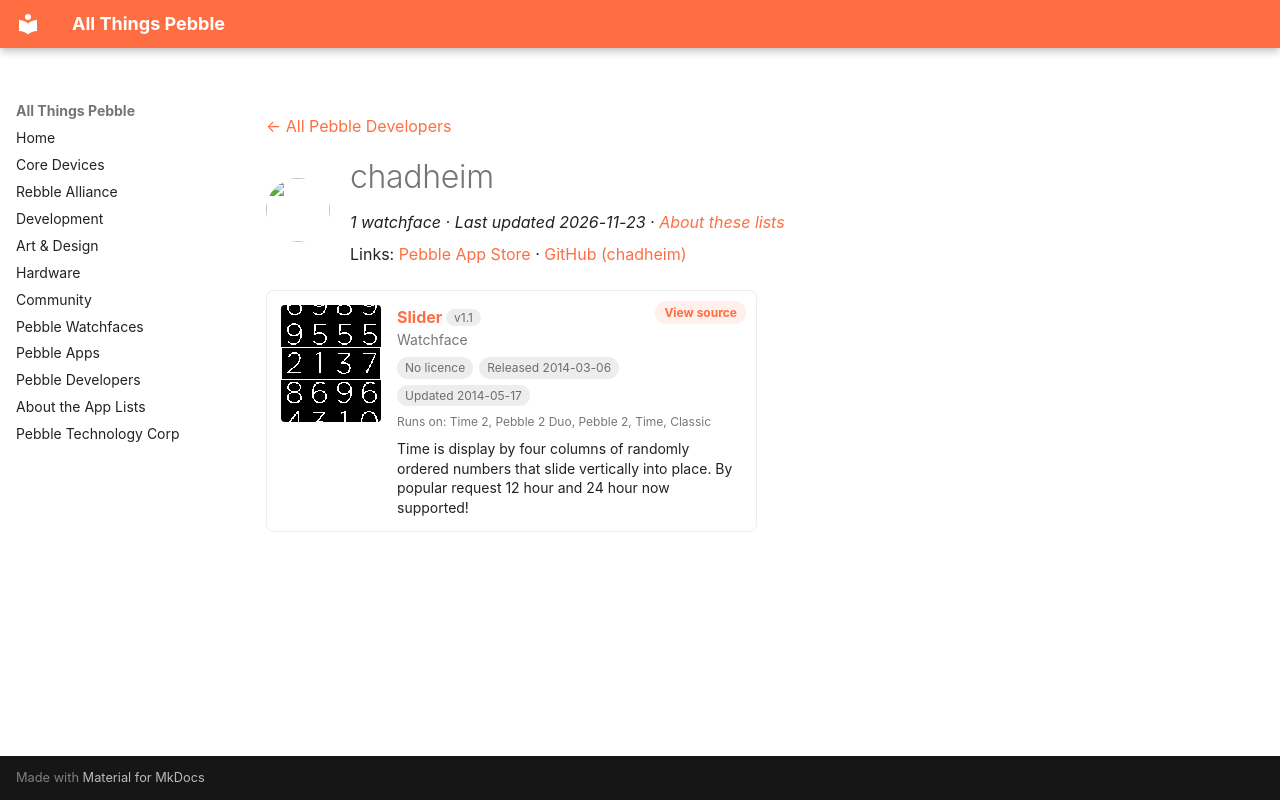

repository: saltedlolly/all-things-pebble · page: developers/chadheim.html · generator: mkdocs

---
title: "chadheim"
hide:
  - toc
---

<!-- Generated by scripts/update_app_directory.py: do not edit by hand -->
[← All Pebble Developers](../developers.md)

<div class="dev-header" markdown>
<img class="dev-avatar" src="https://github.com/chadheim.png?size=128" alt="" width="64" height="64" loading="lazy" onerror="this.remove()">
<div class="dev-intro" markdown>

# chadheim

*1 watchface · Last updated 2026-11-23 · [About these lists](../about-app-lists.md)*

Links: [Pebble App Store](https://apps.repebble.com/apps/dev/chadheim_52f7ec2a777f7e7c3500051d) · [GitHub (chadheim)](https://github.com/chadheim)

</div>
</div>

<div class="app-grid dev-apps" data-search-exclude>
<div class="app-card" data-type="watchface" data-title="slider" data-released="2014-03-06" data-updated="2014-05-17">
<a class="app-shot" href="https://apps.repebble.com/5317ee5d0a7773bbe100023f" data-search-exclude><img src="../images/apps/5317ee5d0a7773bbe100023f.png" alt="Slider" loading="lazy"></a>
<div class="app-info">
<h2 class="app-name" id="app-5317ee5d0a7773bbe100023f"><a href="https://apps.repebble.com/5317ee5d0a7773bbe100023f">Slider</a> <span class="app-version" title="Latest version" data-search-exclude>v1.1</span></h2>
<a class="app-source" href="https://github.com/chadheim/pebble-watchface-slider" title="Source code" data-search-exclude>View source</a>
<div class="app-dev">Watchface</div>
<div class="app-tags" data-search-exclude><span class="app-licence app-licence--none" title="Licence">No licence</span> <span title="First published in the app store">Released 2014-03-06</span> <span title="Latest release in the app store">Updated 2014-05-17</span></div>
<div class="app-watches" title="Supported watches" data-search-exclude>Runs on: Time 2, Pebble 2 Duo, Pebble 2, Time, Classic</div>
<p class="app-desc">Time is display by four columns of randomly ordered numbers that slide vertically into place. By popular request 12 hour and 24 hour now supported!</p>
</div>
</div>
</div>
